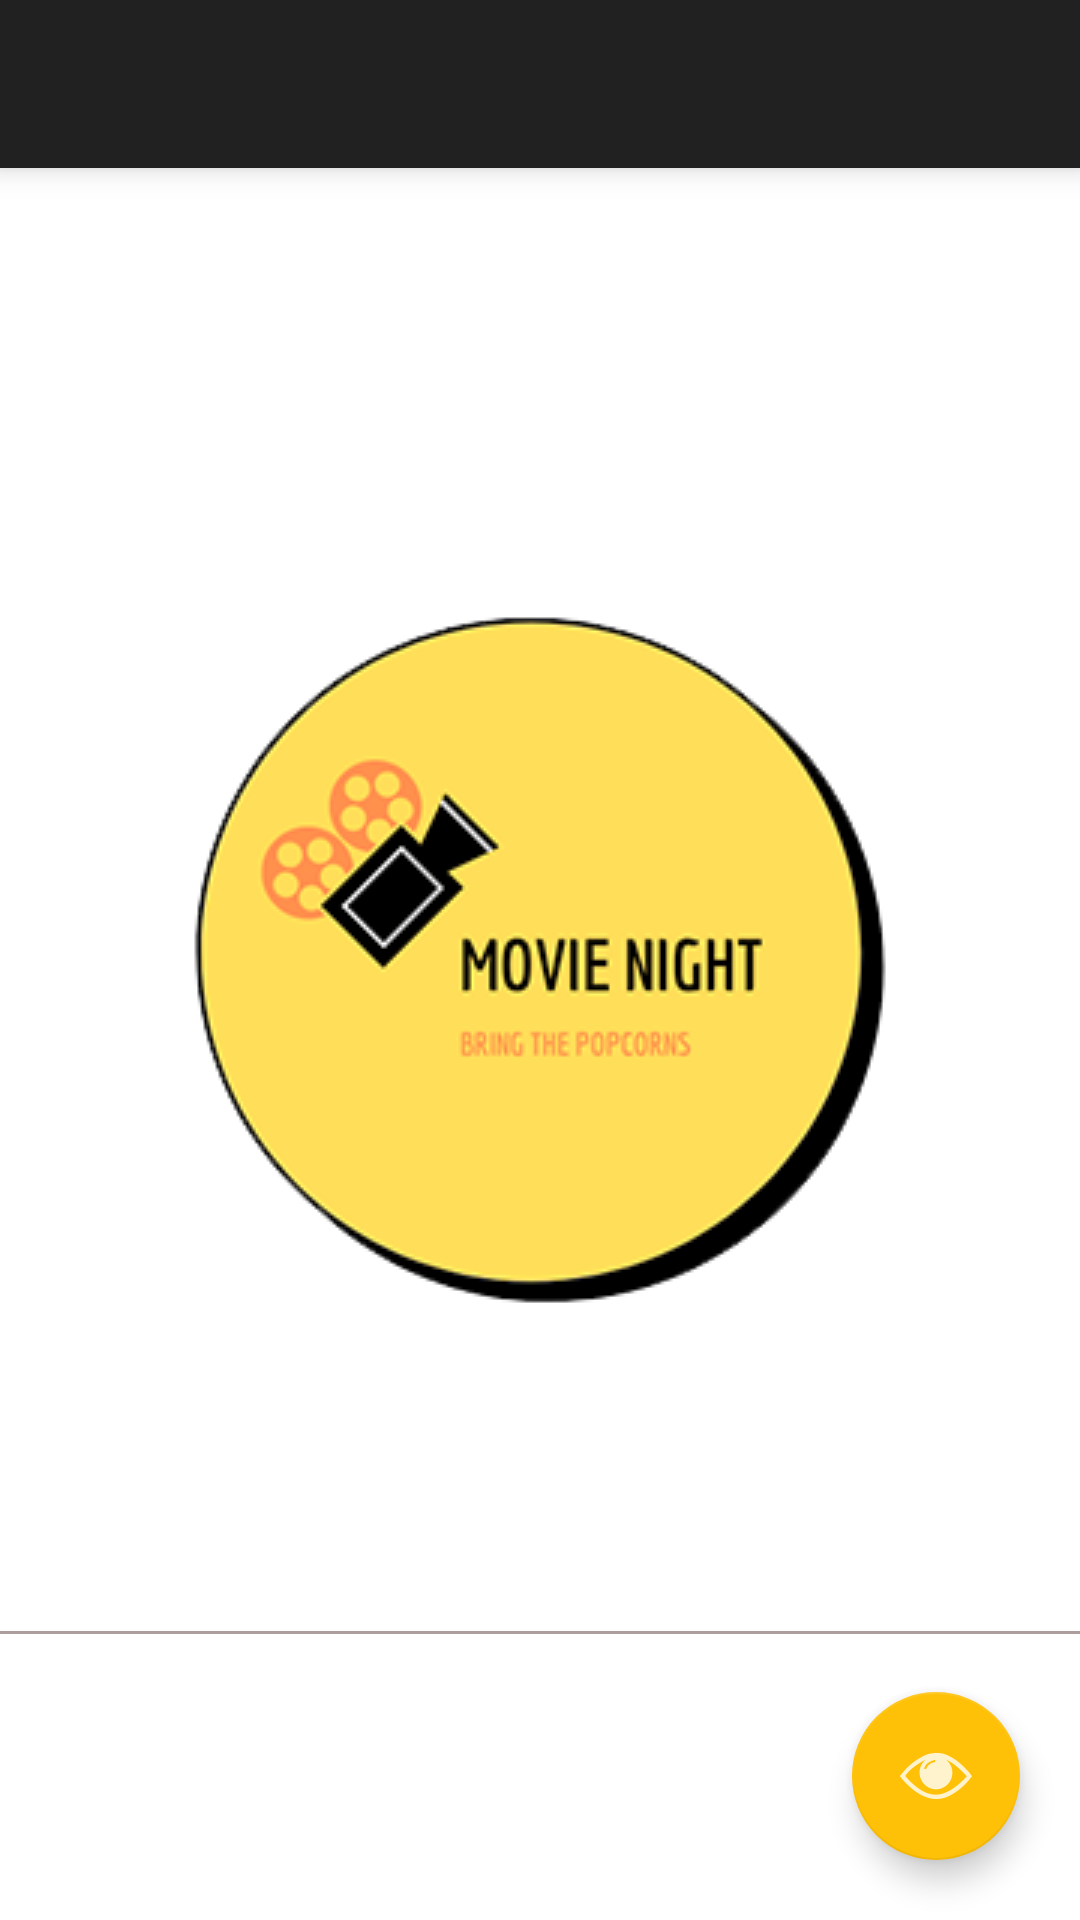

Reconstruct the res/layout file that produces this screen, plus the resources it refers to.
<!-- AndroidManifest.xml: activity theme SplashTheme -->
<!-- res/layout/fragment_main.xml -->
<?xml version="1.0" encoding="utf-8"?>
<androidx.constraintlayout.widget.ConstraintLayout xmlns:android="http://schemas.android.com/apk/res/android"
    xmlns:app="http://schemas.android.com/apk/res-auto"
    android:id="@+id/fragment_main"
    android:layout_width="match_parent"
    android:layout_height="match_parent">

    <com.google.android.material.tabs.TabLayout
        android:id="@+id/tab_layout"
        android:layout_width="match_parent"
        android:layout_height="wrap_content"
        android:background="?attr/colorPrimary"
        android:elevation="6dp"
        android:minHeight="?attr/actionBarSize"
        android:theme="@style/ThemeOverlay.AppCompat.Dark.ActionBar"
        app:layout_constraintEnd_toEndOf="parent"
        app:layout_constraintStart_toStartOf="parent"
        app:layout_constraintTop_toTopOf="parent" />

    <androidx.viewpager2.widget.ViewPager2
        android:id="@+id/pager"
        android:layout_width="0dp"
        android:layout_height="0dp"
        app:layout_constraintBottom_toTopOf="@+id/watchlist_section_guideline"
        app:layout_constraintEnd_toEndOf="parent"
        app:layout_constraintStart_toStartOf="parent"
        app:layout_constraintTop_toBottomOf="@+id/tab_layout">


    </androidx.viewpager2.widget.ViewPager2>

    <com.google.android.material.floatingactionbutton.FloatingActionButton
        android:id="@+id/watchlist_button"
        android:layout_width="wrap_content"
        android:layout_height="wrap_content"
        android:layout_marginTop="@dimen/margin_20_dp"
        android:layout_marginEnd="@dimen/margin_20_dp"
        android:layout_marginBottom="@dimen/margin_20_dp"
        android:background="@drawable/watchlist_icon"
        android:src="@drawable/ic_watch"
        app:backgroundTint="@color/colorPrimary"
        app:layout_constraintBottom_toBottomOf="parent"
        app:layout_constraintEnd_toEndOf="parent"
        app:layout_constraintTop_toBottomOf="@+id/pager">

    </com.google.android.material.floatingactionbutton.FloatingActionButton>

    <androidx.constraintlayout.widget.Guideline
        android:id="@+id/watchlist_section_guideline"
        android:layout_width="wrap_content"
        android:layout_height="wrap_content"
        android:orientation="horizontal"
        app:layout_constraintGuide_percent="0.85" />

    <View
        android:id="@+id/view"
        android:layout_width="0dp"
        android:layout_height="@dimen/separator_dim"
        android:background="@color/colorSeparator"
        app:layout_constraintBottom_toTopOf="@+id/watchlist_section_guideline"
        app:layout_constraintEnd_toEndOf="parent"
        app:layout_constraintHorizontal_bias="0.0"
        app:layout_constraintStart_toStartOf="parent"
        app:layout_constraintTop_toTopOf="@+id/watchlist_section_guideline" />


</androidx.constraintlayout.widget.ConstraintLayout>
<!-- resources referenced by this layout -->
<resources>
  <color name="colorPrimary">#FFC107</color>
  <color name="colorSeparator">#AD9D9D</color>
  <dimen name="margin_20_dp">20dp</dimen>
  <dimen name="separator_dim">1dp</dimen>
  <!-- drawable ic_watch: png bitmap (drawable-hdpi, 691 bytes) -->
  <!-- drawable watchlist_icon: png bitmap (drawable, 11073 bytes) -->
  <style name="SplashTheme" parent="Theme.AppCompat.NoActionBar">
          <item name="android:windowBackground">@drawable/splash_screen_background</item>
      </style>
  <!-- drawable splash_screen_background (drawable) -->
  <?xml version="1.0" encoding="utf-8"?>
  <layer-list xmlns:android="http://schemas.android.com/apk/res/android"
      android:opacity="opaque"
      android:gravity="fill">
      <item android:drawable="@android:color/white" />
      <item>
          <bitmap
              android:gravity="center"
              android:src="@drawable/app_logo" />
      </item>
  </layer-list>
  <!-- drawable app_logo: png bitmap (drawable-v24, 29836 bytes) -->
</resources>
